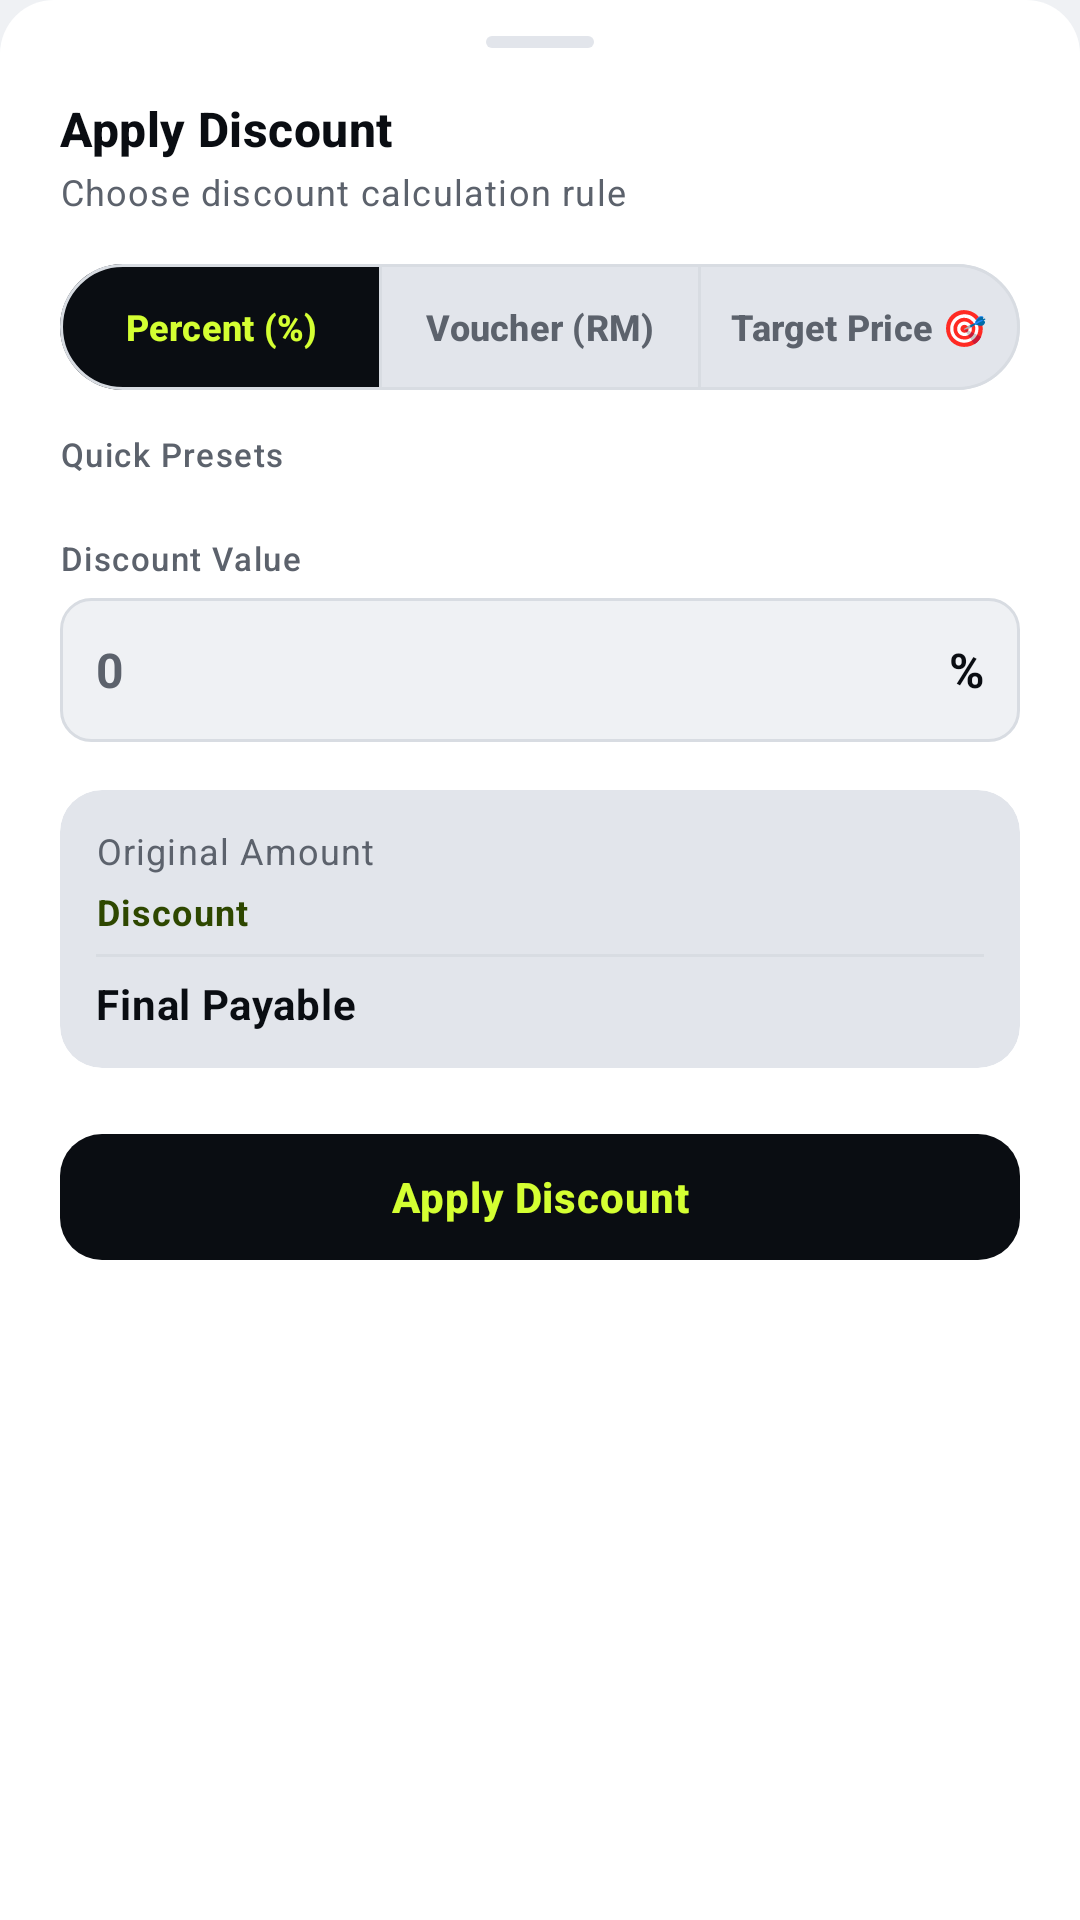

Layout XML and referenced resources for this Android screen:
<!-- AndroidManifest.xml: application theme Theme.BillsNGo -->
<!-- res/layout/sheet_discount_picker.xml -->
<?xml version="1.0" encoding="utf-8"?>
<LinearLayout xmlns:android="http://schemas.android.com/apk/res/android"
    xmlns:app="http://schemas.android.com/apk/res-auto"
    xmlns:tools="http://schemas.android.com/tools"
    android:layout_width="match_parent"
    android:layout_height="wrap_content"
    android:background="@drawable/bg_bottom_sheet"
    android:orientation="vertical"
    android:paddingHorizontal="20dp"
    android:paddingTop="12dp"
    android:paddingBottom="24dp">

    
    <View
        android:layout_width="36dp"
        android:layout_height="4dp"
        android:layout_gravity="center_horizontal"
        android:layout_marginBottom="16dp"
        android:background="@drawable/bg_qty_badge" />

    
    <TextView
        android:id="@+id/tvSheetTitle"
        android:layout_width="match_parent"
        android:layout_height="wrap_content"
        android:text="Apply Discount"
        android:textAppearance="?attr/textAppearanceTitleMedium"
        android:textColor="@color/text_primary"
        android:textStyle="bold" />

    <TextView
        android:id="@+id/tvSheetSubtitle"
        android:layout_width="match_parent"
        android:layout_height="wrap_content"
        android:layout_marginTop="2dp"
        android:text="Choose discount calculation rule"
        android:textAppearance="?attr/textAppearanceBodySmall"
        android:textColor="@color/text_secondary" />

    
    <com.google.android.material.button.MaterialButtonToggleGroup
        android:id="@+id/toggleDiscountType"
        android:layout_width="match_parent"
        android:layout_height="42dp"
        android:layout_marginTop="16dp"
        app:checkedButton="@id/btnTypePercent"
        app:selectionRequired="true"
        app:singleSelection="true">

        <com.google.android.material.button.MaterialButton
            android:id="@+id/btnTypePercent"
            style="?attr/materialButtonOutlinedStyle"
            android:layout_width="0dp"
            android:layout_height="match_parent"
            android:layout_weight="1"
            android:insetTop="0dp"
            android:insetBottom="0dp"
            android:paddingHorizontal="0dp"
            android:paddingVertical="0dp"
            android:text="Percent (%)"
            android:textColor="@color/selector_toggle_text"
            android:textSize="12sp"
            android:textStyle="bold"
            app:backgroundTint="@color/selector_toggle_bg"
            app:strokeColor="@color/border_hairline"
            app:strokeWidth="1dp" />

        <com.google.android.material.button.MaterialButton
            android:id="@+id/btnTypeFixed"
            style="?attr/materialButtonOutlinedStyle"
            android:layout_width="0dp"
            android:layout_height="match_parent"
            android:layout_weight="1"
            android:insetTop="0dp"
            android:insetBottom="0dp"
            android:paddingHorizontal="0dp"
            android:paddingVertical="0dp"
            android:text="Voucher (RM)"
            android:textColor="@color/selector_toggle_text"
            android:textSize="12sp"
            android:textStyle="bold"
            app:backgroundTint="@color/selector_toggle_bg"
            app:strokeColor="@color/border_hairline"
            app:strokeWidth="1dp" />

        <com.google.android.material.button.MaterialButton
            android:id="@+id/btnTypeTarget"
            style="?attr/materialButtonOutlinedStyle"
            android:layout_width="0dp"
            android:layout_height="match_parent"
            android:layout_weight="1"
            android:insetTop="0dp"
            android:insetBottom="0dp"
            android:paddingHorizontal="0dp"
            android:paddingVertical="0dp"
            android:text="Target Price 🎯"
            android:textColor="@color/selector_toggle_text"
            android:textSize="12sp"
            android:textStyle="bold"
            app:backgroundTint="@color/selector_toggle_bg"
            app:strokeColor="@color/border_hairline"
            app:strokeWidth="1dp" />
    </com.google.android.material.button.MaterialButtonToggleGroup>

    
    <TextView
        android:layout_width="match_parent"
        android:layout_height="wrap_content"
        android:layout_marginTop="14dp"
        android:text="Quick Presets"
        android:textAppearance="?attr/textAppearanceLabelSmall"
        android:textColor="@color/text_secondary" />

    <HorizontalScrollView
        android:layout_width="match_parent"
        android:layout_height="wrap_content"
        android:layout_marginTop="6dp"
        android:scrollbars="none">

        <LinearLayout
            android:id="@+id/layoutPresetChips"
            android:layout_width="wrap_content"
            android:layout_height="wrap_content"
            android:orientation="horizontal" />
    </HorizontalScrollView>

    
    <TextView
        android:id="@+id/tvInputLabel"
        android:layout_width="match_parent"
        android:layout_height="wrap_content"
        android:layout_marginTop="14dp"
        android:text="Discount Value"
        android:textAppearance="?attr/textAppearanceLabelSmall"
        android:textColor="@color/text_secondary" />

    <LinearLayout
        android:layout_width="match_parent"
        android:layout_height="48dp"
        android:layout_marginTop="6dp"
        android:background="@drawable/bg_edit_text_tonal"
        android:gravity="center_vertical"
        android:orientation="horizontal"
        android:paddingHorizontal="12dp">

        <TextView
            android:id="@+id/tvInputPrefix"
            android:layout_width="wrap_content"
            android:layout_height="wrap_content"
            android:text="RM "
            android:textColor="@color/text_primary"
            android:textSize="16sp"
            android:textStyle="bold"
            android:visibility="gone"
            tools:visibility="visible" />

        <EditText
            android:id="@+id/etInputValue"
            android:layout_width="0dp"
            android:layout_height="match_parent"
            android:layout_weight="1"
            android:background="@null"
            android:hint="0"
            android:inputType="numberDecimal"
            android:textColor="@color/text_primary"
            android:textColorHint="@color/text_secondary"
            android:textSize="16sp"
            android:textStyle="bold" />

        <TextView
            android:id="@+id/tvInputSuffix"
            android:layout_width="wrap_content"
            android:layout_height="wrap_content"
            android:text="%"
            android:textColor="@color/text_primary"
            android:textSize="16sp"
            android:textStyle="bold" />
    </LinearLayout>

    
    <com.google.android.material.card.MaterialCardView
        android:id="@+id/cardPreview"
        style="@style/Widget.BillsNGo.Card.Tonal"
        android:layout_width="match_parent"
        android:layout_height="wrap_content"
        android:layout_marginTop="16dp"
        app:contentPadding="12dp">

        <LinearLayout
            android:layout_width="match_parent"
            android:layout_height="wrap_content"
            android:orientation="vertical">

            <LinearLayout
                android:layout_width="match_parent"
                android:layout_height="wrap_content"
                android:orientation="horizontal">

                <TextView
                    android:id="@+id/tvPreviewOriginalLabel"
                    android:layout_width="0dp"
                    android:layout_height="wrap_content"
                    android:layout_weight="1"
                    android:text="Original Amount"
                    android:textAppearance="?attr/textAppearanceBodySmall"
                    android:textColor="@color/text_secondary" />

                <TextView
                    android:id="@+id/tvPreviewOriginalAmount"
                    android:layout_width="wrap_content"
                    android:layout_height="wrap_content"
                    android:textAppearance="?attr/textAppearanceBodySmall"
                    android:textColor="@color/text_secondary"
                    tools:text="RM 50.00" />
            </LinearLayout>

            <LinearLayout
                android:layout_width="match_parent"
                android:layout_height="wrap_content"
                android:layout_marginTop="4dp"
                android:orientation="horizontal">

                <TextView
                    android:id="@+id/tvPreviewDiscountLabel"
                    android:layout_width="0dp"
                    android:layout_height="wrap_content"
                    android:layout_weight="1"
                    android:text="Discount"
                    android:textAppearance="?attr/textAppearanceBodySmall"
                    android:textColor="@color/badge_food_icon"
                    android:textStyle="bold" />

                <TextView
                    android:id="@+id/tvPreviewDiscountAmount"
                    android:layout_width="wrap_content"
                    android:layout_height="wrap_content"
                    android:textAppearance="?attr/textAppearanceBodySmall"
                    android:textColor="@color/badge_food_icon"
                    android:textStyle="bold"
                    tools:text="-RM 5.00" />
            </LinearLayout>

            <View
                android:layout_width="match_parent"
                android:layout_height="1dp"
                android:layout_marginVertical="6dp"
                android:background="@color/border_hairline" />

            <LinearLayout
                android:layout_width="match_parent"
                android:layout_height="wrap_content"
                android:orientation="horizontal">

                <TextView
                    android:id="@+id/tvPreviewEffectiveLabel"
                    android:layout_width="0dp"
                    android:layout_height="wrap_content"
                    android:layout_weight="1"
                    android:text="Final Payable"
                    android:textAppearance="?attr/textAppearanceBodyMedium"
                    android:textColor="@color/text_primary"
                    android:textStyle="bold" />

                <TextView
                    android:id="@+id/tvPreviewEffectiveAmount"
                    android:layout_width="wrap_content"
                    android:layout_height="wrap_content"
                    android:textAppearance="?attr/textAppearanceBodyMedium"
                    android:textColor="@color/text_primary"
                    android:textStyle="bold"
                    tools:text="RM 45.00" />
            </LinearLayout>
        </LinearLayout>
    </com.google.android.material.card.MaterialCardView>

    
    <com.google.android.material.button.MaterialButton
        android:id="@+id/btnApplyDiscount"
        style="@style/Widget.BillsNGo.Button.Primary"
        android:layout_width="match_parent"
        android:layout_height="50dp"
        android:layout_marginTop="18dp"
        android:text="Apply Discount" />

    <com.google.android.material.button.MaterialButton
        android:id="@+id/btnRemoveDiscount"
        style="@style/Widget.BillsNGo.Button.Outlined"
        android:layout_width="match_parent"
        android:layout_height="46dp"
        android:layout_marginTop="8dp"
        android:text="Remove Discount"
        android:textColor="#E53935"
        app:strokeColor="#FFCDD2"
        android:visibility="gone"
        tools:visibility="visible" />

</LinearLayout>
<!-- resources referenced by this layout -->
<resources>
  <color name="badge_food_icon">#2E4700</color>
  <color name="border_hairline">#D8DCE2</color>
  <color name="text_primary">#0A0D12</color>
  <color name="text_secondary">#5C626C</color>
  <!-- drawable bg_bottom_sheet (drawable) -->
  <?xml version="1.0" encoding="utf-8"?>
  <shape xmlns:android="http://schemas.android.com/apk/res/android"
      android:shape="rectangle">
      <corners
          android:topLeftRadius="18dp"
          android:topRightRadius="18dp"
          android:bottomLeftRadius="0dp"
          android:bottomRightRadius="0dp" />
      <solid android:color="@color/surface_card" />
  </shape>
  <!-- drawable bg_edit_text_tonal (drawable) -->
  <?xml version="1.0" encoding="utf-8"?>
  <shape xmlns:android="http://schemas.android.com/apk/res/android"
      android:shape="rectangle">
      <corners android:radius="10dp" />
      <solid android:color="@color/bg_titanium" />
      <stroke
          android:width="1dp"
          android:color="@color/border_hairline" />
  </shape>
  <!-- drawable bg_qty_badge (drawable) -->
  <?xml version="1.0" encoding="utf-8"?>
  <shape xmlns:android="http://schemas.android.com/apk/res/android"
      android:shape="rectangle">
      <corners android:radius="6dp" />
      <solid android:color="@color/surface_tonal" />
  </shape>
  <style name="Widget.BillsNGo.Button.Outlined" parent="Widget.Material3.Button.OutlinedButton">
          <item name="android:textColor">@color/text_primary</item>
          <item name="iconTint">@color/text_primary</item>
          <item name="strokeColor">@color/border_hairline</item>
          <item name="strokeWidth">1dp</item>
          <item name="cornerRadius">14dp</item>
      </style>
  <style name="Widget.BillsNGo.Button.Primary" parent="Widget.Material3.Button">
          <item name="backgroundTint">@color/chassis_jet_black</item>
          <item name="android:textColor">@color/accent_cyber_lime</item>
          <item name="iconTint">@color/accent_cyber_lime</item>
          <item name="cornerRadius">14dp</item>
          <item name="android:textStyle">bold</item>
          <item name="android:letterSpacing">0.02</item>
          <item name="elevation">0dp</item>
      </style>
  <style name="Widget.BillsNGo.Card.Tonal">
          <item name="cardBackgroundColor">@color/surface_tonal</item>
          <item name="cardCornerRadius">14dp</item>
          <item name="strokeWidth">0dp</item>
      </style>
  <style name="Theme.BillsNGo" parent="Theme.Material3.DayNight.NoActionBar">
          <item name="colorPrimary">@color/chassis_jet_black</item>
          <item name="colorSecondary">@color/accent_cyber_lime</item>
          <item name="android:colorBackground">@color/bg_titanium</item>
          <item name="colorSurface">@color/surface_card</item>
          <item name="colorSurfaceVariant">@color/surface_tonal</item>
          <item name="colorOutlineVariant">@color/border_hairline</item>
          <item name="colorOnSurface">@color/text_primary</item>
          <item name="colorOnSurfaceVariant">@color/text_secondary</item>
      </style>
  <color name="surface_card">#FFFFFF</color>
  <color name="bg_titanium">#EFF1F4</color>
  <color name="surface_tonal">#E2E5EB</color>
  <color name="chassis_jet_black">#0A0D12</color>
  <color name="accent_cyber_lime">#D4FF32</color>
</resources>
